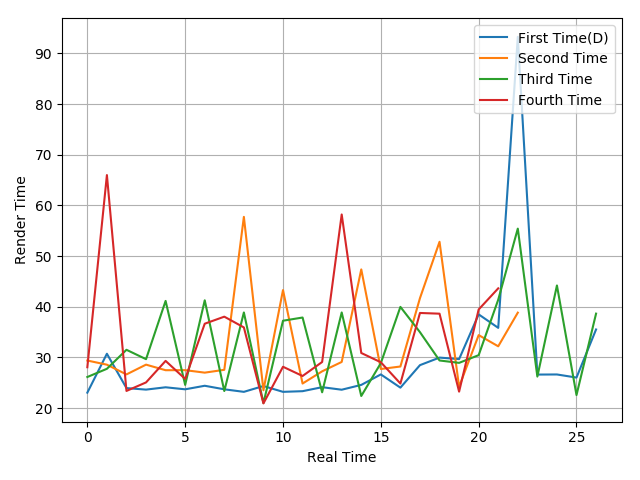

Values plotted in this chart, from the file beside it:
23.05, 30.73, 23.95, 23.65, 24.11, 23.71, 24.41, 23.71, 23.21, 24.36, 23.21, 23.34, 24.13, 23.63, 24.58, 26.65, 24.04, 28.48, 29.97, 29.67, 38.5, 35.84, 93.29, 26.62
29.39, 28.57, 26.65, 28.58, 27.48, 27.49, 27, 27.56, 57.75, 23.52, 43.3, 24.85, 27.26, 29.11, 47.38, 27.72, 28.21, 41.71, 52.83, 24.22, 34.41, 32.2, 38.84
26.14, 27.76, 31.51, 29.66, 41.16, 24.58, 41.28, 23.37, 38.88, 20.99, 37.25, 37.88, 23.12, 38.88, 22.39, 28.88, 39.98, 34.99, 29.4, 28.93, 30.45, 41.4, 55.43, 26.22
28.07, 66, 23.39, 25.07, 29.32, 25.76, 36.66, 38.05, 35.93, 20.93, 28.16, 26.34, 29.1, 58.22, 30.88, 29.05, 24.85, 38.78, 38.64, 23.25, 39.47, 43.64
